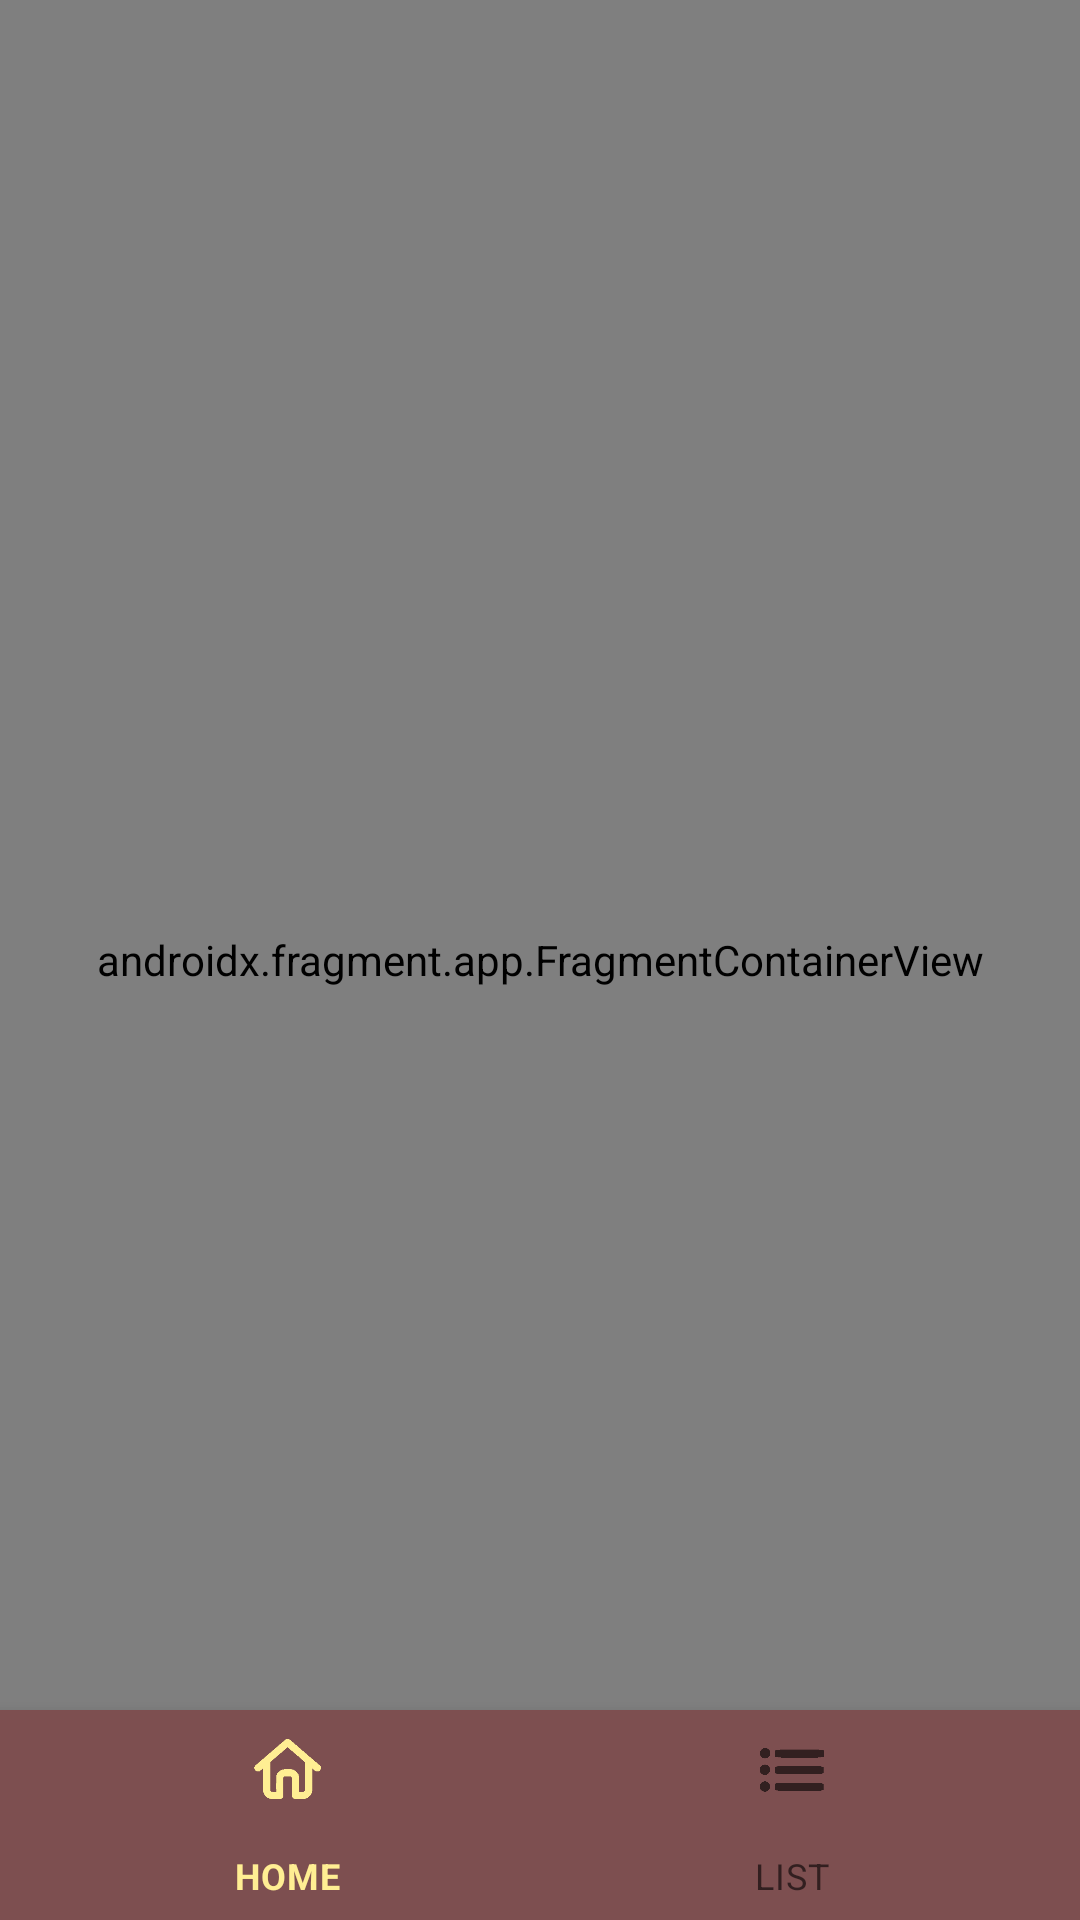

This screen was rendered from an Android layout file. Write that file and the resources it references.
<!-- AndroidManifest.xml: application theme Theme.WhatToEat -->
<!-- res/layout/activity_main.xml -->
<?xml version="1.0" encoding="utf-8"?>
<androidx.constraintlayout.widget.ConstraintLayout xmlns:android="http://schemas.android.com/apk/res/android"
    xmlns:app="http://schemas.android.com/apk/res-auto"
    xmlns:tools="http://schemas.android.com/tools"
    android:layout_width="match_parent"
    android:layout_height="match_parent"
    android:background="@color/milk_yellow"
    tools:context=".MainActivity">










    <com.google.android.material.bottomnavigation.BottomNavigationView
        android:id="@+id/bottomNavigation"
        android:layout_width="match_parent"
        android:layout_height="70dp"
        android:background="@color/my_brown"
        app:menu="@menu/menu_main"
        app:layout_constraintBottom_toBottomOf="parent"
        app:layout_constraintEnd_toEndOf="parent"
        app:layout_constraintHorizontal_bias="0.0"
        app:layout_constraintStart_toStartOf="parent">

    </com.google.android.material.bottomnavigation.BottomNavigationView>

    <androidx.fragment.app.FragmentContainerView
        android:id="@+id/myNavHost"
        android:name="androidx.navigation.fragment.NavHostFragment"
        android:layout_width="match_parent"
        android:layout_height="match_parent"
        app:defaultNavHost="true"
        app:layout_constraintBottom_toTopOf="@id/bottomNavigation"
        app:layout_constraintEnd_toEndOf="parent"
        app:layout_constraintStart_toStartOf="parent"
        app:layout_constraintTop_toTopOf="parent"
        app:navGraph="@navigation/nav_graph" />

</androidx.constraintlayout.widget.ConstraintLayout>
<!-- resources referenced by this layout -->
<resources>
  <color name="milk_yellow">#fcf5c7</color>
  <color name="my_brown">#7d4f50</color>
  <style name="Theme.WhatToEat" parent="Theme.MaterialComponents.DayNight.NoActionBar">
          
          <item name="colorPrimary">@color/dark_yellow</item>
          <item name="colorPrimaryVariant">@color/milk_yellow</item>
          <item name="colorOnPrimary">@color/my_brown</item>
          <item name="android:textColorPrimary">@color/my_brown</item>
          
          <item name="colorSecondary">@color/teal_200</item>
          <item name="colorSecondaryVariant">@color/teal_700</item>
          <item name="colorOnSecondary">@color/black</item>
          
          <item name="android:statusBarColor" tools:targetApi="l">?attr/colorPrimaryVariant</item>
          
      </style>
  <color name="dark_yellow">#ffee93</color>
  <color name="teal_200">#FF03DAC5</color>
  <color name="teal_700">#FF018786</color>
  <color name="black">#FF000000</color>
</resources>
